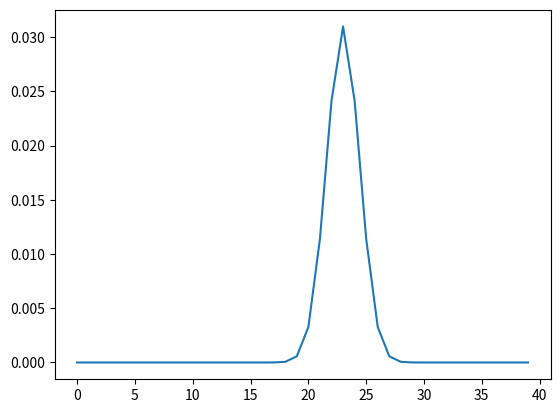

Generate this figure with matplotlib:
#!/usr/bin/env python3
import numpy as np 
from math import pi as pi
from math import exp as exp
import matplotlib.pyplot as plt
from functools import reduce

def likelihood_function(mean, sd, x):
	a = 1/(np.sqrt(2*pi*(sd**2)))
	b = exp(-((x-mean)**2)/(2*(sd**2)))
	normal_distribuition = a*b
	return normal_distribuition

sd = 2
x = 32
means = range(10, 50, 1)
sds = [sd]*len(means)
xs = [x]*len(means)

likelihood_values = []
for (mean, sd, x) in zip(means, sds, xs):
	likelihood_values.append(likelihood_function(mean, sd, x))

# plt.plot(likelihood_values)
# plt.show()

def product_likelihood(mean, sd, distribuition:list):
	single_likelihood = []
	for point in distribuition:
		single_likelihood.append(likelihood_function(mean, sd, point))
	return reduce(lambda x, y: x*y, single_likelihood)	

distribuition = [32, 34]
products = []
for (mean, sd) in zip(means, sds):
	products.append(product_likelihood(mean, sd, distribuition))

plt.plot(products)
plt.show()
